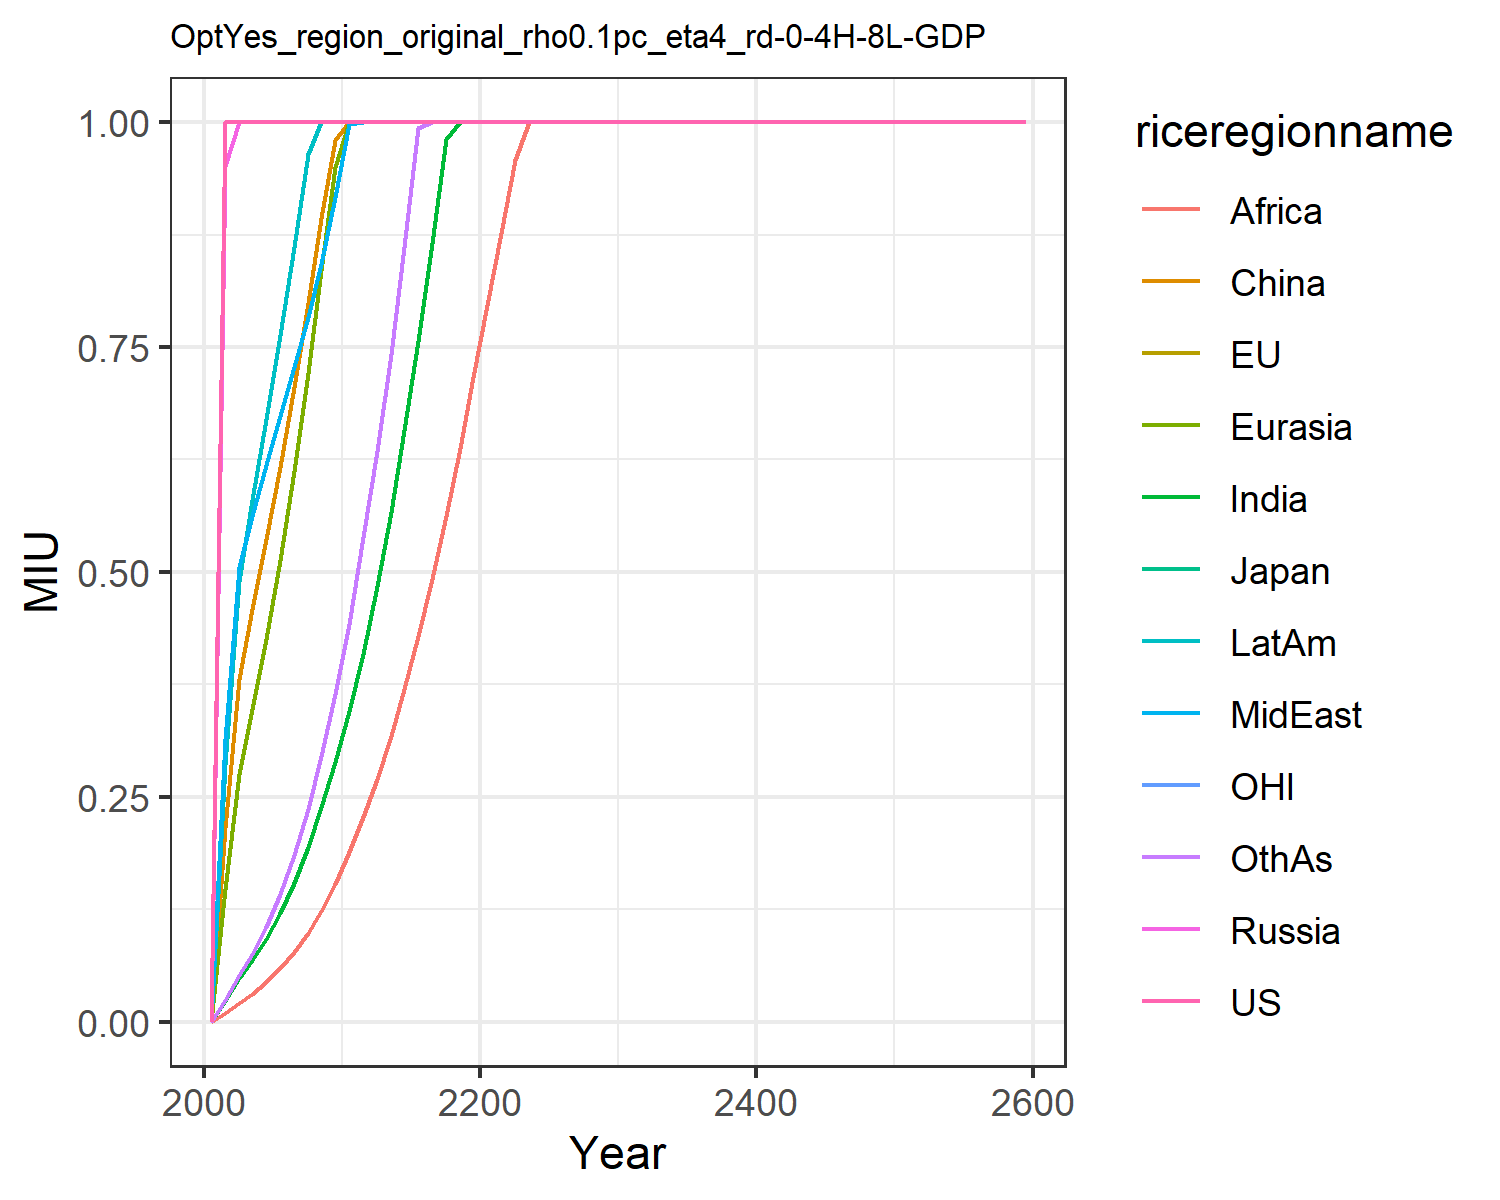

The file beside this chart, header and first rows:
0.0, 0.0, 0.0, 0.0, 0.0, 0.0, 0.0, 0.0, 0.0, 0.0, 0.0, 0.0
1.0, 1.0, 1.0, 0.9515, 0.1475, 0.215, 0.02322, 0.3145, 0.00988, 0.2849, 1.0, 0.02439
1.0, 1.0, 1.0, 1.0, 0.2749, 0.3809, 0.04865, 0.5054, 0.02134, 0.4903, 1.0, 0.05248
1.0, 1.0, 1.0, 1.0, 0.3472, 0.4587, 0.06811, 0.5622, 0.03091, 0.5804, 1.0, 0.07576
1.0, 1.0, 1.0, 1.0, 0.4251, 0.5362, 0.09219, 0.6192, 0.0437, 0.6704, 1.0, 0.1055
1.0, 1.0, 1.0, 1.0, 0.5129, 0.6166, 0.121, 0.6735, 0.0593, 0.7629, 1.0, 0.1419
1.0, 1.0, 1.0, 1.0, 0.6124, 0.7056, 0.1547, 0.7275, 0.07719, 0.8614, 1.0, 0.1851
1.0, 1.0, 1.0, 1.0, 0.7208, 0.7985, 0.1938, 0.7838, 0.09826, 0.965, 1.0, 0.2362
1.0, 1.0, 1.0, 1.0, 0.8362, 0.8938, 0.2382, 0.8429, 0.1228, 1.0, 1.0, 0.2952
1.0, 1.0, 1.0, 1.0, 0.9497, 0.9806, 0.2882, 0.9168, 0.1536, 1.0, 1.0, 0.3643
1.0, 1.0, 1.0, 1.0, 1.0, 1.0, 0.3449, 0.998, 0.189, 1.0, 1.0, 0.4421
1.0, 1.0, 1.0, 1.0, 1.0, 1.0, 0.4086, 1.0, 0.2274, 1.0, 1.0, 0.5385
1.0, 1.0, 1.0, 1.0, 1.0, 1.0, 0.4838, 1.0, 0.2697, 1.0, 1.0, 0.6341
1.0, 1.0, 1.0, 1.0, 1.0, 1.0, 0.5668, 1.0, 0.3175, 1.0, 1.0, 0.742
1.0, 1.0, 1.0, 1.0, 1.0, 1.0, 0.6577, 1.0, 0.3701, 1.0, 1.0, 0.8615
1.0, 1.0, 1.0, 1.0, 1.0, 1.0, 0.7571, 1.0, 0.4286, 1.0, 1.0, 0.9932
1.0, 1.0, 1.0, 1.0, 1.0, 1.0, 0.8655, 1.0, 0.4925, 1.0, 1.0, 1.0
1.0, 1.0, 1.0, 1.0, 1.0, 1.0, 0.9813, 1.0, 0.5616, 1.0, 1.0, 1.0
1.0, 1.0, 1.0, 1.0, 1.0, 1.0, 1.0, 1.0, 0.6379, 1.0, 1.0, 1.0
1.0, 1.0, 1.0, 1.0, 1.0, 1.0, 1.0, 1.0, 0.7169, 1.0, 1.0, 1.0
1.0, 1.0, 1.0, 1.0, 1.0, 1.0, 1.0, 1.0, 0.7968, 1.0, 1.0, 1.0
1.0, 1.0, 1.0, 1.0, 1.0, 1.0, 1.0, 1.0, 0.8764, 1.0, 1.0, 1.0
1.0, 1.0, 1.0, 1.0, 1.0, 1.0, 1.0, 1.0, 0.9583, 1.0, 1.0, 1.0
1.0, 1.0, 1.0, 1.0, 1.0, 1.0, 1.0, 1.0, 1.0, 1.0, 1.0, 1.0
1.0, 1.0, 1.0, 1.0, 1.0, 1.0, 1.0, 1.0, 1.0, 1.0, 1.0, 1.0
1.0, 1.0, 1, 1.0, 1.0, 1.0, 1.0, 1.0, 1.0, 1.0, 1.0, 1.0
1.0, 1.0, 1, 1.0, 1.0, 1.0, 1.0, 1.0, 1.0, 1.0, 1.0, 1.0
1.0, 1.0, 1.0, 1.0, 1.0, 1.0, 1.0, 1.0, 1.0, 1.0, 1.0, 1.0
1.0, 1.0, 1.0, 1.0, 1.0, 1.0, 1.0, 1.0, 1.0, 1.0, 1.0, 1.0
1.0, 1.0, 1.0, 1.0, 1.0, 1.0, 1.0, 1.0, 1.0, 1.0, 1.0, 1.0
1.0, 1.0, 1, 1.0, 1.0, 1.0, 1.0, 1.0, 1.0, 1.0, 1.0, 1.0
1.0, 1.0, 1.0, 1.0, 1.0, 1.0, 1.0, 1.0, 1.0, 1.0, 1.0, 1.0
1.0, 1.0, 1.0, 1.0, 1.0, 1.0, 1.0, 1.0, 1.0, 1.0, 1.0, 1.0
1.0, 1.0, 1.0, 1.0, 1.0, 1.0, 1.0, 1.0, 1.0, 1.0, 1.0, 1.0
1.0, 1.0, 1.0, 1.0, 1.0, 1.0, 1.0, 1.0, 1.0, 1.0, 1.0, 1.0
1.0, 1.0, 1.0, 1.0, 1.0, 1.0, 1.0, 1.0, 1.0, 1.0, 1.0, 1.0
1.0, 1.0, 1.0, 1.0, 1.0, 1.0, 1.0, 1.0, 1.0, 1.0, 1, 1.0
1.0, 1.0, 1.0, 1.0, 1.0, 1.0, 1.0, 1.0, 1.0, 1.0, 1.0, 1.0
1.0, 1.0, 1.0, 1.0, 1.0, 1.0, 1.0, 1.0, 1.0, 1.0, 1.0, 1.0
1.0, 1.0, 1, 1.0, 1.0, 1.0, 1.0, 1.0, 1.0, 1.0, 1.0, 1.0
1.0, 1, 1, 1.0, 1.0, 1.0, 1.0, 1.0, 1.0, 1.0, 1.0, 1.0
1.0, 1.0, 1.0, 1.0, 1.0, 1.0, 1.0, 1.0, 1.0, 1.0, 1.0, 1.0
1.0, 1.0, 1.0, 1.0, 1.0, 1.0, 1.0, 1.0, 1.0, 1.0, 1.0, 1.0
1.0, 1.0, 1.0, 1.0, 1.0, 1.0, 1.0, 1.0, 1.0, 1.0, 1.0, 1.0
1.0, 1.0, 1.0, 1.0, 1.0, 1.0, 1.0, 1.0, 1.0, 1.0, 1.0, 1.0
1.0, 1.0, 1.0, 1.0, 1.0, 1.0, 1.0, 1.0, 1.0, 1.0, 1.0, 1.0
1.0, 1.0, 1.0, 1.0, 1.0, 1.0, 1.0, 1.0, 1.0, 1.0, 1.0, 1.0
1.0, 1.0, 1.0, 1.0, 1.0, 1.0, 1.0, 1.0, 1.0, 1.0, 1.0, 1.0
1.0, 1.0, 1.0, 1.0, 1.0, 1.0, 1.0, 1.0, 1.0, 1.0, 1.0, 1.0
1.0, 1.0, 1.0, 1.0, 1.0, 1.0, 1.0, 1.0, 1.0, 1.0, 1.0, 1.0
1.0, 1.0, 1.0, 1.0, 1.0, 1.0, 1.0, 1.0, 1.0, 1.0, 1.0, 1.0
1.0, 1.0, 1.0, 1.0, 1.0, 1.0, 1.0, 1.0, 1.0, 1.0, 1.0, 1.0
1.0, 1.0, 1.0, 1.0, 1.0, 1.0, 1.0, 1.0, 1.0, 1.0, 1.0, 1.0
1.0, 1.0, 1.0, 1.0, 1.0, 1.0, 1.0, 1.0, 1.0, 1.0, 1.0, 1.0
1.0, 1.0, 1.0, 1.0, 1.0, 1.0, 1.0, 1.0, 1.0, 1.0, 1.0, 1.0
1.0, 1.0, 1.0, 1.0, 1.0, 1.0, 1.0, 1.0, 1.0, 1.0, 1.0, 1.0
1.0, 1.0, 1.0, 1.0, 1.0, 1.0, 1.0, 1.0, 1.0, 1.0, 1.0, 1.0
1.0, 1.0, 1.0, 1.0, 1.0, 1.0, 1.0, 1.0, 1.0, 1.0, 1.0, 1.0
1.0, 1.0, 1.0, 1.0, 1.0, 1.0, 1.0, 1.0, 1.0, 1.0, 1.0, 1.0
1.0, 1.0, 1.0, 1.0, 1.0, 1.0, 1.0, 1.0, 1.0, 1.0, 1.0, 1.0
